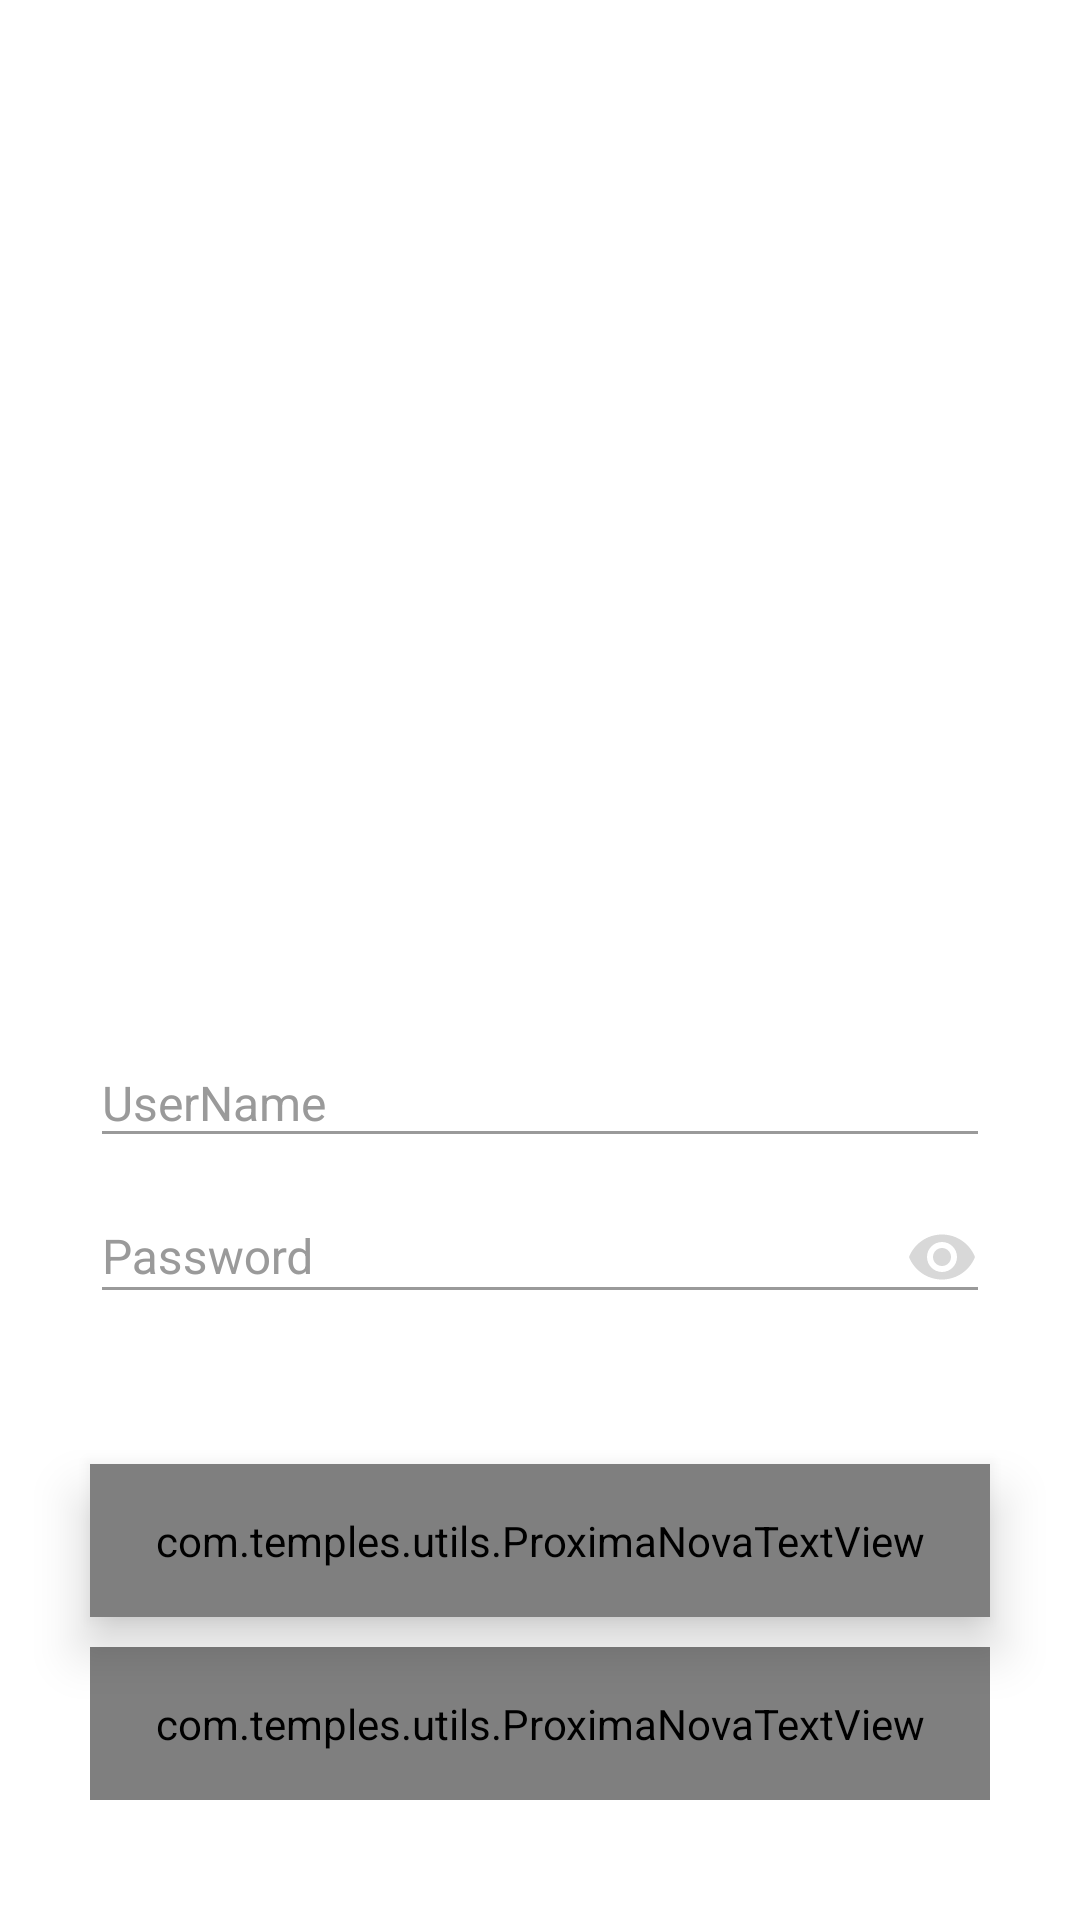

Here is an Android app screen rendered from its layout file. Give the layout XML and the strings, colors and styles it references.
<!-- AndroidManifest.xml: application theme AppTheme -->
<!-- res/layout/activity_login.xml -->
<?xml version="1.0" encoding="utf-8"?>
<LinearLayout xmlns:android="http://schemas.android.com/apk/res/android"
    xmlns:app="http://schemas.android.com/apk/res-auto"
    xmlns:tools="http://schemas.android.com/tools"
    android:layout_width="match_parent"
    android:layout_height="match_parent"
    android:gravity="bottom"
    android:orientation="vertical"
    android:background="@color/white"

    android:paddingBottom="@dimen/margin_40"
    tools:context=".login.LoginActivity">
    <ImageView
        android:layout_width="@dimen/margin_200"
        android:layout_height="@dimen/margin_150"
        android:background="@mipmap/ic_launcher"
        android:layout_marginBottom="@dimen/margin_25"
        android:layout_gravity="center"/>
    <android.support.design.widget.TextInputLayout
        android:id="@+id/floating_text_register_name"
        android:layout_width="match_parent"
        android:layout_height="wrap_content"
        android:layout_marginLeft="@dimen/margin_30"
        android:layout_marginTop="@dimen/margin_8"
        android:layout_marginRight="@dimen/margin_30"
        android:theme="@style/txt_login_style"
        app:errorTextAppearance="@style/error_appearance_login">

        <EditText
            android:id="@+id/edit_text_register_user_name"
            android:layout_width="match_parent"
            android:layout_height="wrap_content"
            android:hint="UserName"
            android:importantForAutofill="noExcludeDescendants"
            android:inputType="text"
            android:maxLines="1"
            android:textColor="@color/card_first"
            android:textColorHint="@color/cement_color"
            android:textCursorDrawable="@null"
            android:textIsSelectable="false"
            android:textSize="@dimen/textsize_16" />
    </android.support.design.widget.TextInputLayout>



    <android.support.design.widget.TextInputLayout
        android:id="@+id/floating_user_password"
        android:layout_width="match_parent"
        android:layout_height="wrap_content"
        android:layout_marginLeft="@dimen/margin_30"
        android:layout_marginRight="@dimen/margin_30"
        android:theme="@style/txt_login_style"

        app:errorTextAppearance="@style/error_appearance_login">

        <EditText
            android:id="@+id/edit_text_user_password"
            android:layout_width="match_parent"
            android:layout_height="wrap_content"
            android:drawableRight="@drawable/ic_password_visibility"
            android:drawableTint="#d8d8d8"
            android:hint="Password"
            android:importantForAutofill="noExcludeDescendants"
            android:inputType="textPassword|textNoSuggestions"
            android:maxLines="1"
            android:textColor="@color/card_first"
            android:textColorHint="@color/cement_color"
            android:textCursorDrawable="@null"
            android:textIsSelectable="false"
            android:textSize="@dimen/textsize_16" />
    </android.support.design.widget.TextInputLayout>

    <com.temples.utils.ProximaNovaTextView
        android:id="@+id/button_next_register"
        android:layout_width="match_parent"
        android:layout_height="wrap_content"
        android:layout_alignParentRight="true"
        android:layout_marginLeft="@dimen/margin_30"
        android:layout_marginRight="@dimen/margin_30"
        android:background="@drawable/rounded_rectangle_one"
        android:gravity="center"
        android:layout_gravity="center"
        android:padding="@dimen/margin_16"
        android:layout_marginTop="@dimen/margin_50"
        android:text="Sign In"
        android:textColor="@color/white"
        android:textSize="@dimen/textsize_18"
        android:elevation="@dimen/margin_10"
        app:typeface="proxima_bold"
        />


    <com.temples.utils.ProximaNovaTextView
        android:id="@+id/sign_up_button"
        android:layout_width="match_parent"
        android:layout_height="wrap_content"
        android:layout_alignParentRight="true"
        android:layout_marginLeft="@dimen/margin_30"
        android:layout_marginRight="@dimen/margin_30"
        android:gravity="center"
        android:padding="@dimen/margin_16"
        android:layout_gravity="center"
        android:layout_marginTop="@dimen/margin_10"
        android:text="Sign Up"
        android:textColor="@color/text_color"
        android:textSize="@dimen/textsize_18"
        app:typeface="proxima_bold"
        />





</LinearLayout>
<!-- resources referenced by this layout -->
<resources>
  <color name="card_first">#555555</color>
  <color name="cement_color">#cccccc</color>
  <color name="white">#ffffff</color>
  <dimen name="margin_10">10dp</dimen>
  <dimen name="margin_150">150dp</dimen>
  <dimen name="margin_16">16dp</dimen>
  <dimen name="margin_200">200dp</dimen>
  <dimen name="margin_25">25dp</dimen>
  <dimen name="margin_30">30dp</dimen>
  <dimen name="margin_40">40dp</dimen>
  <dimen name="margin_50">50dp</dimen>
  <dimen name="margin_8">8dp</dimen>
  <dimen name="textsize_16">16sp</dimen>
  <dimen name="textsize_18">18sp</dimen>
  <!-- drawable ic_password_visibility (drawable) -->
  <?xml version="1.0" encoding="utf-8"?>
  <vector xmlns:android="http://schemas.android.com/apk/res/android"
      android:width="24dp"
      android:height="24dp"
      android:viewportHeight="24.0"
      android:viewportWidth="24.0">
      <path
          android:fillColor="#d8d8d8"
          android:pathData="M12,4.5C7,4.5 2.73,7.61 1,12c1.73,4.39 6,7.5 11,7.5s9.27,-3.11 11,-7.5c-1.73,-4.39 -6,-7.5 -11,-7.5zM12,17c-2.76,0 -5,-2.24 -5,-5s2.24,-5 5,-5 5,2.24 5,5 -2.24,5 -5,5zm0,-8c-1.66,0 -3,1.34 -3,3s1.34,3 3,3 3,-1.34 3,-3 -1.34,-3 -3,-3z" />
  </vector>
  <!-- drawable rounded_rectangle_one (drawable) -->
  <?xml version="1.0" encoding="utf-8"?>
  <shape xmlns:android="http://schemas.android.com/apk/res/android"
      android:shape="rectangle">
      <corners
          android:bottomLeftRadius="3dp"
          android:bottomRightRadius="3dp"
          android:topLeftRadius="3dp"
          android:topRightRadius="3dp" />
      <gradient
          android:angle="90"
          android:endColor="@color/colorPrimary"
          android:startColor="@color/colorPrimary"
          android:type="linear" />
      <stroke
          android:width="1dp"
          android:color="@color/colorPrimary" />
  
  </shape>
  <style name="error_appearance_login" parent="@android:style/TextAppearance">
              <item name="android:textColor">@color/red</item>
              <item name="android:textSize">12sp</item>
          </style>
  <style name="txt_login_style" parent="Widget.Design.TextInputLayout">
              <item name="colorControlNormal">@color/card_four</item>
              <item name="colorControlActivated">@color/card_four</item>
              <item name="android:textColorHint">@color/card_four</item>
          </style>
  <style name="AppTheme" parent="Theme.AppCompat.Light.DarkActionBar">
          
          <item name="colorPrimary">@color/colorPrimary</item>
          <item name="colorPrimaryDark">@color/colorPrimaryDark</item>
          <item name="colorAccent">@color/colorAccent</item>
      </style>
  <color name="colorPrimary">#2168f3</color>
  <color name="red">#F44336</color>
  <color name="card_four">#9a9a9a</color>
  <color name="colorPrimaryDark">#FFF</color>
  <color name="colorAccent">#43A047</color>
</resources>
